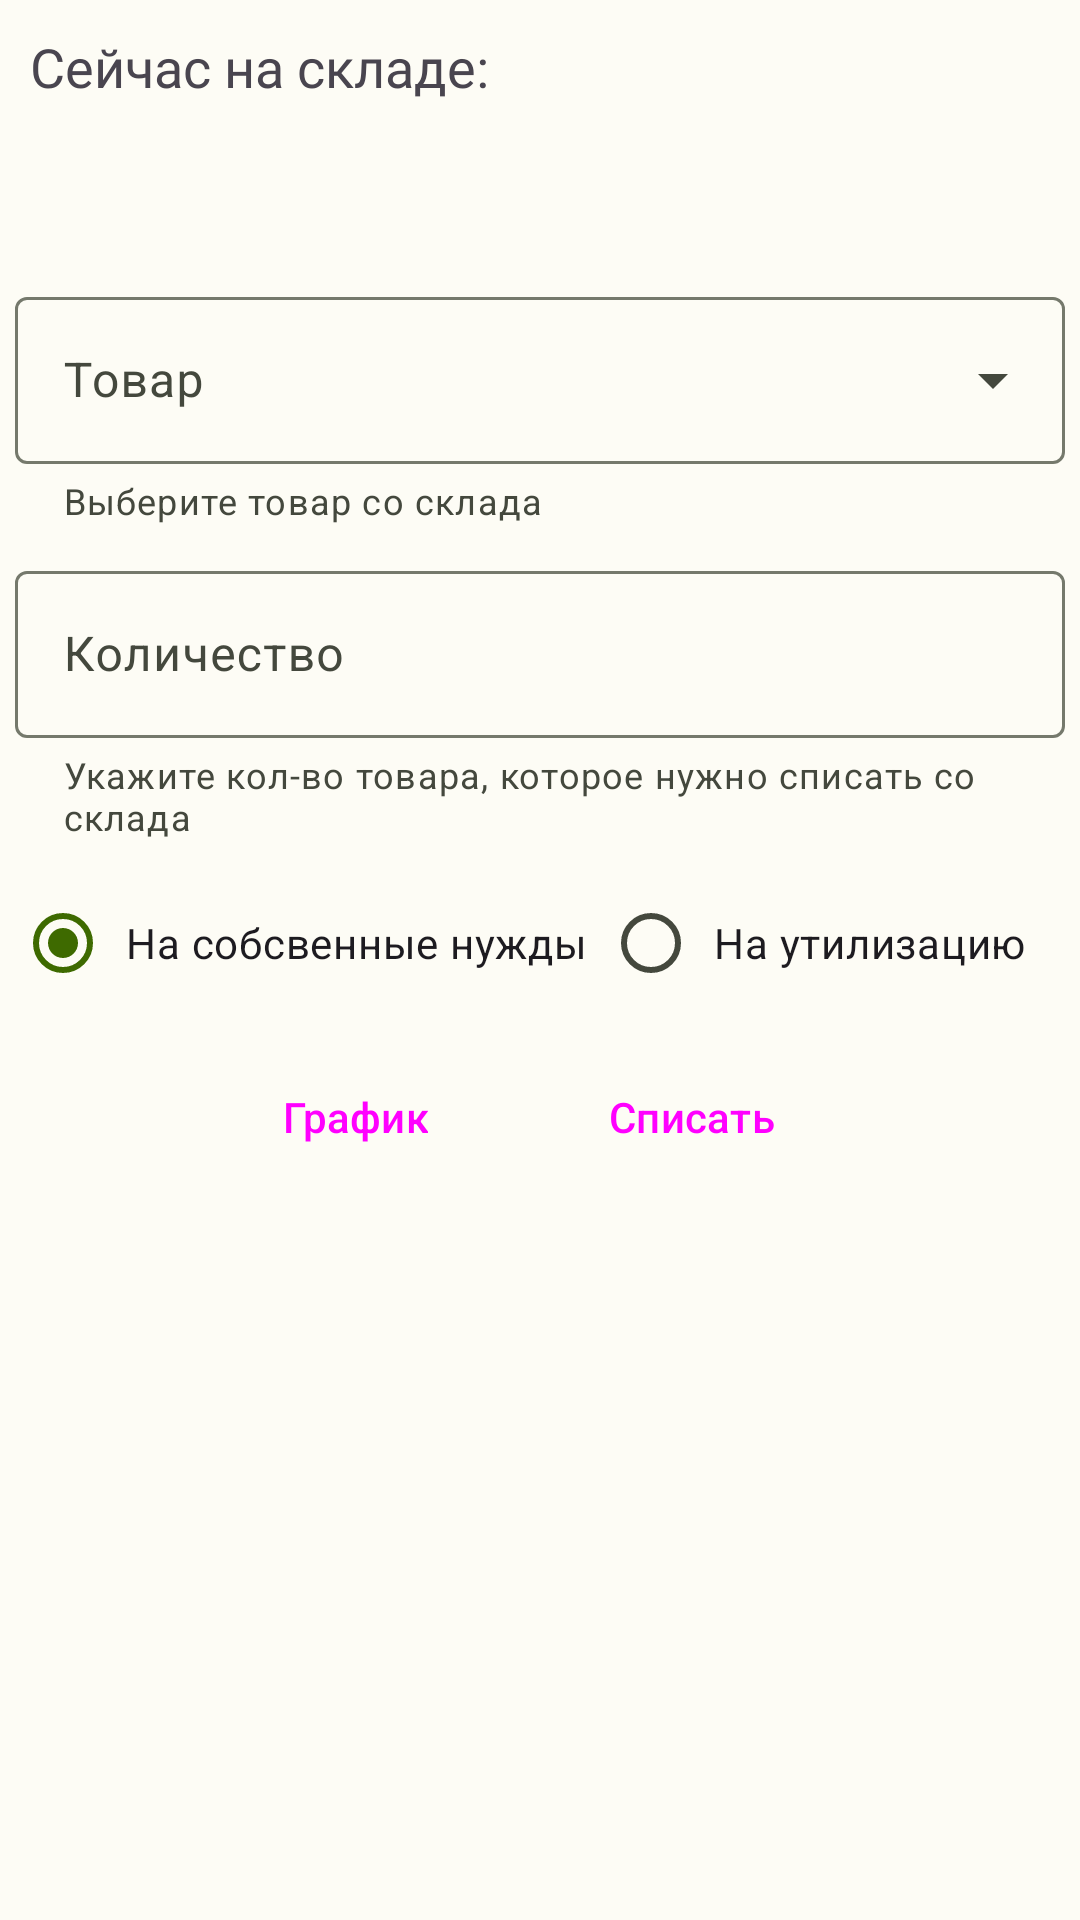

Produce the Android XML layout that renders to this screen, including the resource entries it uses.
<!-- AndroidManifest.xml: application theme Theme.MyFerma -->
<!-- res/layout/fragment_write_off.xml -->
<?xml version="1.0" encoding="utf-8"?>
<ScrollView xmlns:android="http://schemas.android.com/apk/res/android"
    xmlns:app="http://schemas.android.com/apk/res-auto"
    android:layout_width="match_parent"
    android:layout_height="match_parent"
    android:layout_gravity="top|center">

    <LinearLayout
        android:layout_width="match_parent"
        android:layout_height="match_parent"
        android:orientation="vertical">

        <TextView
            android:layout_width="wrap_content"
            android:layout_height="wrap_content"
            android:fontFamily="@font/commissioner_regular"
            android:padding="10dp"
            android:text="@string/result_text"
            android:textSize="18dp" />

        <TextView
            android:id="@+id/result_text"
            android:layout_width="wrap_content"
            android:layout_height="wrap_content"
            android:fontFamily="@font/commissioner_regular"
            android:padding="10dp"
            android:text=""
            android:textSize="18dp" />


        <com.google.android.material.textfield.TextInputLayout
            android:id="@+id/menu"
            style="@style/Widget.Material3.TextInputLayout.OutlinedBox.ExposedDropdownMenu"
            android:layout_width="match_parent"
            android:layout_height="wrap_content"
            android:layout_gravity="fill_horizontal"
            app:helperText="Выберите товар со склада"
            android:hint="Товар"
            android:padding="5dp">

            <AutoCompleteTextView
                android:id="@+id/animals_spiner"
                android:layout_width="match_parent"
                android:layout_height="wrap_content"
                android:inputType="none"
                app:simpleItems="@array/animals" />

        </com.google.android.material.textfield.TextInputLayout>

        <com.google.android.material.textfield.TextInputLayout
            android:id="@+id/add_edit"
            android:layout_width="match_parent"
            android:layout_height="wrap_content"
            android:hint="Количество"
            android:padding="5dp"
            app:endIconMode="custom"
            app:errorEnabled="true"
            app:helperText="Укажите кол-во товара, которое нужно списать со склада"
            app:helperTextEnabled="true"
            app:suffixText="шт.">

            <com.google.android.material.textfield.TextInputEditText
                android:layout_width="match_parent"
                android:layout_height="wrap_content"
                android:imeOptions="actionGo"
                android:inputType="phone" />

        </com.google.android.material.textfield.TextInputLayout>

        <RadioGroup
            android:id="@+id/radioGroup"
            android:layout_width="match_parent"
            android:layout_height="wrap_content"
            android:checkedButton="@+id/radio_button_1"
            android:orientation="horizontal"
            android:padding="5dp">

            <RadioButton
                android:id="@+id/radio_button_1"
                android:layout_width="wrap_content"
                android:layout_height="wrap_content"
                android:padding="5dp"
                android:text="На собсвенные нужды"
                app:icon="@drawable/baseline_cottage_24" />

            <RadioButton
                android:id="@+id/radio_button_2"
                android:layout_width="wrap_content"
                android:layout_height="wrap_content"
                android:padding="5dp"
                android:text="На утилизацию"
                app:icon="@drawable/baseline_cottage_24" />
        </RadioGroup>

        <LinearLayout
            android:layout_width="match_parent"
            android:layout_height="wrap_content"
           android:layout_marginTop="5dp"
            android:gravity="center"
            android:orientation="horizontal">

            <Button
                android:id="@+id/writeOffChart_button"
                style="@style/Widget.Material3.Button.Icon"
                android:layout_width="wrap_content"
                android:layout_height="wrap_content"
                android:onClick="onClickAddChart"
                android:text="График"
                app:icon="@drawable/baseline_bar_chart_24" />

            <Button
                android:id="@+id/addWriteOff_button"
                style="@style/Widget.Material3.Button.Icon"
                android:layout_width="wrap_content"
                android:layout_height="wrap_content"
                android:layout_marginLeft="20dp"
                android:onClick="onClickAddWriteOff"
                android:text="Списать"
                app:icon="@drawable/baseline_edit_note_24" />
        </LinearLayout>

        <TextView
            android:id="@+id/errorText"
            android:layout_width="10dp"
            android:layout_height="wrap_content"
            android:fontFamily="@font/commissioner_regular"
            android:padding="10dp"
            android:text=""
            android:textColor="#f50029"
            android:textSize="18dp" />

    </LinearLayout>
</ScrollView>
<!-- resources referenced by this layout -->
<resources>
  <string-array name="animals">
          <item>Яйца</item>
          <item>Молоко</item>
          <item>Мясо</item>
      </string-array>
  <string name="result_text">Сейчас на складе:</string>
  <color name="md_theme_light_primary">#3E6A00</color>
  <color name="md_theme_light_onPrimary">#FFFFFF</color>
  <color name="md_theme_light_primaryContainer">#B9F474</color>
  <color name="md_theme_light_onPrimaryContainer">#0F2000</color>
  <color name="md_theme_light_secondary">#576249</color>
  <color name="md_theme_light_onSecondary">#FFFFFF</color>
  <color name="md_theme_light_secondaryContainer">#DBE7C8</color>
  <color name="md_theme_light_onSecondaryContainer">#151E0B</color>
  <color name="md_theme_light_tertiary">#386663</color>
  <color name="md_theme_light_onTertiary">#FFFFFF</color>
  <color name="md_theme_light_tertiaryContainer">#BBECE8</color>
  <color name="md_theme_light_onTertiaryContainer">#00201E</color>
  <color name="md_theme_light_error">#BA1A1A</color>
  <color name="md_theme_light_errorContainer">#FFDAD6</color>
  <color name="md_theme_light_onError">#FFFFFF</color>
  <color name="md_theme_light_onErrorContainer">#410002</color>
  <color name="md_theme_light_background">#FDFCF5</color>
  <color name="md_theme_light_onBackground">#1B1C18</color>
  <color name="md_theme_light_surface">#FDFCF5</color>
  <color name="md_theme_light_onSurface">#1B1C18</color>
  <color name="md_theme_light_surfaceVariant">#E1E4D5</color>
  <color name="md_theme_light_onSurfaceVariant">#44483D</color>
  <color name="md_theme_light_outline">#75796C</color>
  <color name="md_theme_light_inverseOnSurface">#F2F1E9</color>
  <color name="md_theme_light_inverseSurface">#30312C</color>
  <color name="md_theme_light_inversePrimary">#9ED75B</color>
</resources>
